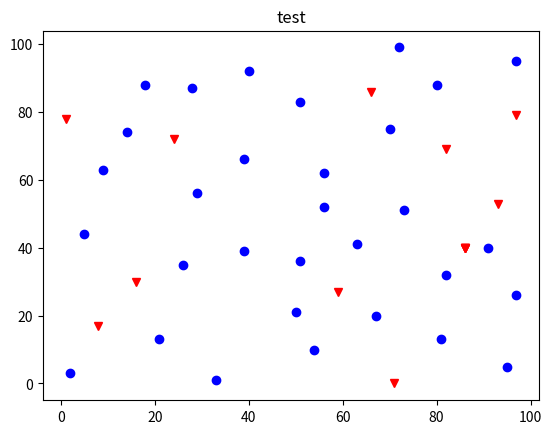

The matplotlib source for this figure:
import random
import numpy as np
import matplotlib.pyplot as plt


def generateIPosition():
    IPosition = []
    IPositions = []
    JPosition = []
    JPositions = []
    # 生成小区位置
    num = 0
    while num < 30:
        x = random.randint(0, 100)
        y = random.randint(0, 100)
        position = np.array([x, y])
        # 第一次进入
        if len(IPosition) == 0:
            IPosition.append(position)
            IPositions.append(tuple(position))
            continue
        count = 0
        # 之后随机的位置需要进行比较 判断距离不能过近
        for p in IPosition:
            print(p)
            # 如果距离小于 N ，重新选点
            if np.linalg.norm(p - position) < 10:
                print("*")
                break
            count = count + 1
            # 如果比较完了所有的点，将当前随机到的点添加到列表中
            if count == len(IPosition):
                print(count)
                IPosition.append(position)
                IPositions.append(tuple(position))
                num = num + 1
                break
    print("IPosition =", IPositions)
    # 生成避难点位置
    num = 0
    while num < 10:
        x = random.randint(0, 100)
        y = random.randint(0, 100)
        position = np.array([x, y])
        if len(JPosition) == 0:
            # 遍历小区列表
            for i in IPosition:
                # 如果随机产生的点距离和小区距离小于5,跳出循环下一次
                if np.linalg.norm(i - position) < 10:
                    break
                JPosition.append(position)
        else:
            # 遍历小区列表
            count = 0
            for i in IPosition + JPosition:
                # 如果随机产生的点和小区距离小于5,跳出循环下一次
                if np.linalg.norm(i - position) < 10:
                    break
                count = count + 1
                if count == len(IPosition + JPosition):
                    JPosition.append(position)
                    JPositions.append(tuple(position))
                    num = num + 1
                    break
    print("JPosition =", JPositions)

    plt.title('test')
    xi = []
    yi = []
    for point in IPosition:
        xi.append(point[0])
        yi.append(point[1])
    xj = []
    yj = []
    for point in JPosition:
        xj.append(point[0])
        yj.append(point[1])
    plt.plot(xi, yi, 'ob')
    plt.plot(xj, yj, 'vr')
    plt.show()


# 生成小区人口
def generateAlphai():
    alphai = []
    for num in range(30):
        alphai.append(round(random.uniform(0, 10), 1))
    print("alphai = ", alphai)

    print("#people =", sum(alphai))

    cj = []
    fj = []
    for num in range(10):
        cj.append(round((random.uniform(10, 30)), 1))
    print("#", sum(cj))
    for c in cj:
        fj.append(round(c * 5, 1))
    print("cj =", cj)
    print("fj =", fj)
    print("#", sum(fj))


if __name__ == '__main__':
    generateIPosition()
    generateAlphai()
